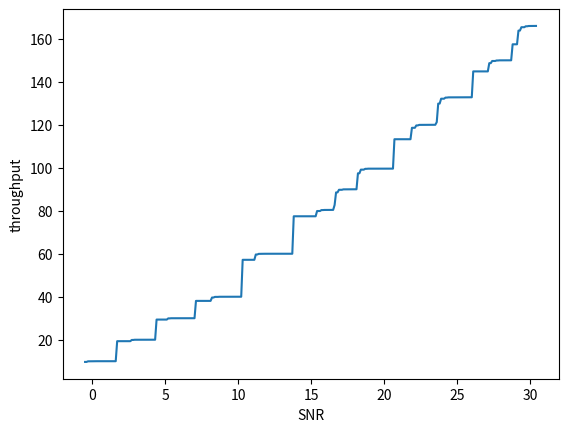

Write Python code to recreate this figure.
import numpy as np

global AwgnErrorTableLdpc1458


# def get_mcs(snr, target_per):
#     assert target_per >= 0 and target_per <= 1
#     snr = max(-1.5, snr)
#     snr = min(30.5, snr)
#
#     for i in range(len(AwgnErrorTableLdpc1458) - 1, -1, -1):
#         print(i)
#         min_snr = AwgnErrorTableLdpc1458[i][0][0]
#         max_snr = AwgnErrorTableLdpc1458[i][-1][0]
#         if snr > min_snr and snr < max_snr:
#             for (d_snr, d_per) in reversed(AwgnErrorTableLdpc1458[i]):
#                 if abs(d_snr - snr) < 0.125 and d_per < target_per:
#                     return i, d_per
#
#     return -1, -1


def get_statistics():
    snr_set = set()
    for i in range(len(AwgnErrorTableLdpc1458)):
        snr = [a for a, _ in AwgnErrorTableLdpc1458[i]]
        snr_set.update(snr)
    test_list = list(snr_set)
    mean = sum(test_list) / len(test_list)
    variance = sum([((x - mean) ** 2) for x in test_list]) / len(test_list)
    res = variance ** 0.5
    return mean, res


def get_mcs(snr):
    snr = max(-0.5, snr)
    snr = min(30.5, snr)

    for i in range(len(AwgnErrorTableLdpc1458) - 1, -1, -1):
        max_pre_snr = AwgnErrorTableLdpc1458[i - 1][-1][0] if i >= 1 else -0.5
        min_snr = AwgnErrorTableLdpc1458[i][0][0]
        max_snr = AwgnErrorTableLdpc1458[i][-1][0]
        if snr >= min_snr and snr <= max_snr:
            for (d_snr, d_per) in reversed(AwgnErrorTableLdpc1458[i]):
                if abs(d_snr - snr) < 0.125:
                    return i, d_per
        elif snr >= (min_snr + max_pre_snr) / 2:
            return i, AwgnErrorTableLdpc1458[i][0][1]
        elif snr > max_pre_snr and snr < (min_snr + max_pre_snr) / 2:
            return i - 1, AwgnErrorTableLdpc1458[i - 1][-1][1]
    assert False


# Mbps
def get_data_rate(bandwidth, mcs, per):
    modulation, coding_rate = MCS_mapping[mcs]
    return bandwidth * modulation * coding_rate * (1 - per)


AwgnErrorTableLdpc1458 = [
    # MCS-0
    [
        # [-1.50000, 1.00000],
        # [-1.25000, 0.97950],
        # [-1.00000, 0.60480],
        # [-0.75000, 0.17050],
        [-0.50000, 0.03320],
        [-0.25000, 0.00530],
        [0.00000, 0.00085],
        [0.25000, 0.00022],
        [0.50000, 0.00004],
        [0.75000, 0.00000],
    ],
    # MCS-1
    [
        # [1.50000, 1.00000],
        # [1.75000, 0.97470],
        # [2.00000, 0.62330],
        # [2.25000, 0.18590],
        [2.50000, 0.03400],
        [2.75000, 0.00550],
        [3.00000, 0.00083],
        [3.25000, 0.00015],
        [3.50000, 0.00003],
        [3.75000, 0.00000],
    ],
    # MCS-2
    [
        # [4.00000, 1.00000],
        # [4.25000, 0.98720],
        # [4.50000, 0.62560],
        # [4.75000, 0.15800],
        [5.00000, 0.02090],
        [5.25000, 0.00250],
        [5.50000, 0.00034],
        [5.75000, 0.00003],
        [6.00000, 0.00000],
    ],
    # MCS-3
    [
        # [6.75000, 1.00000],
        # [7.00000, 0.99800],
        # [7.25000, 0.94340],
        # [7.50000, 0.57890],
        # [7.75000, 0.20640],
        [8.00000, 0.04840],
        [8.25000, 0.00930],
        [8.50000, 0.00180],
        [8.75000, 0.00040],
        [9.00000, 0.00011],
        [9.25000, 0.00002],
        [9.50000, 0.00000],
    ],
    # MCS-4
    [
        # [10.00000, 1.00000],
        # [10.25000, 0.99310],
        # [10.50000, 0.70890],
        # [10.75000, 0.24720],
        [11.00000, 0.04700],
        [11.25000, 0.00590],
        [11.50000, 0.00091],
        [11.75000, 0.00016],
        [12.00000, 0.00003],
        [12.25000, 0.00000],
    ],
    # MCS-5
    [
        # [14.00000, 1.00000],
        # [14.25000, 0.99700],
        # [14.50000, 0.91830],
        # [14.75000, 0.53790],
        # [15.00000, 0.16610],
        [15.25000, 0.03690],
        [15.50000, 0.00650],
        [15.75000, 0.00100],
        [16.00000, 0.00031],
        [16.25000, 0.00005],
        [16.50000, 0.00000],
    ],
    # MCS-6
    [
        # [15.50000, 1.00000],
        # [15.75000, 0.98140],
        # [16.00000, 0.73930],
        # [16.25000, 0.33110],
        [16.50000, 0.08150],
        [16.75000, 0.01620],
        [17.00000, 0.00270],
        [17.25000, 0.00052],
        [17.50000, 0.00005],
        [17.75000, 0.00003],
        [18.00000, 0.00000],
    ],
    # MCS-7
    [
        # [17.00000, 1.00000],
        # [17.25000, 0.97750],
        # [17.50000, 0.73980],
        # [17.75000, 0.33190],
        [18.00000, 0.09640],
        [18.25000, 0.02180],
        [18.50000, 0.00470],
        [18.75000, 0.00087],
        [19.00000, 0.00018],
        [19.25000, 0.00003],
        [19.50000, 0.00000],
    ],
    # MCS-8
    [
        # [20.50000, 1.00000],
        # [20.75000, 0.99500],
        # [21.00000, 0.89700],
        # [21.25000, 0.56270],
        # [21.50000, 0.20920],
        [21.75000, 0.05600],
        [22.00000, 0.01170],
        [22.25000, 0.00250],
        [22.50000, 0.00038],
        [22.75000, 0.00013],
        [23.00000, 0.00004],
        [23.25000, 0.00001],
        [23.50000, 0.00000],
    ],
    # MCS-9
    [
        # [22.25000, 1.00000],
        # [22.50000, 0.99900],
        # [22.75000, 0.94080],
        # [23.00000, 0.63600],
        # [23.25000, 0.27190],
        [23.50000, 0.08700],
        [23.75000, 0.02210],
        [24.00000, 0.00500],
        [24.25000, 0.00110],
        [24.50000, 0.00032],
        [24.75000, 0.00004],
        [25.00000, 0.00000],
    ],
    # MCS-10
    [
        # [25.75000, 1.00000],
        # [26.00000, 0.94970],
        # [26.25000, 0.68660],
        # [26.50000, 0.32940],
        # [26.75000, 0.11620],
        [27.00000, 0.03440],
        [27.25000, 0.00880],
        [27.50000, 0.00210],
        [27.75000, 0.00054],
        [28.00000, 0.00009],
        [28.25000, 0.00002],
        [28.50000, 0.00000],
    ],
    # MCS-11
    [
        # [27.75000, 1.00000],
        # [28.00000, 0.94880],
        # [28.25000, 0.75260],
        # [28.50000, 0.40230],
        # [28.75000, 0.16210],
        [29.00000, 0.05150],
        [29.25000, 0.01310],
        [29.50000, 0.00360],
        [29.75000, 0.00100],
        [30.00000, 0.00022],
        [30.25000, 0.00006],
        [30.50000, 0.00000],
    ],
]

# https://en.wikipedia.org/wiki/Wi-Fi_6
# Modulation type, Coding rate
MCS_mapping = [
    (1, 0.5),  # 0
    (2, 0.5),  # 1
    (2, 0.75),  # 2
    (4, 0.5),  # 3
    (4, 0.75),  # 4
    (6, 0.67),  # 5
    (6, 0.75),  # 6
    (6, 0.83),  # 7
    (8, 0.75),  # 8
    (8, 0.83),  # 9
    (10, 0.75),  # 10
    (10, 0.83),  # 11
]

if __name__ == '__main__':
    mean, res = get_statistics()

    for i in range(10):
        snr = np.random.normal(mean, res)
        print(snr, get_mcs(snr))

    # print(get_data_rate(20, 11))

    import matplotlib.pyplot as plt

    snr_list = list(np.arange(-0.5, 30.5, .1))
    data_rate_list = [get_data_rate(20, get_mcs(snr)[0], get_mcs(snr)[1]) for snr in snr_list]
    plt.plot(snr_list, data_rate_list)
    plt.xlabel('SNR')
    plt.ylabel('throughput')
    plt.savefig('snr_to_data_rate_mapping.png')
